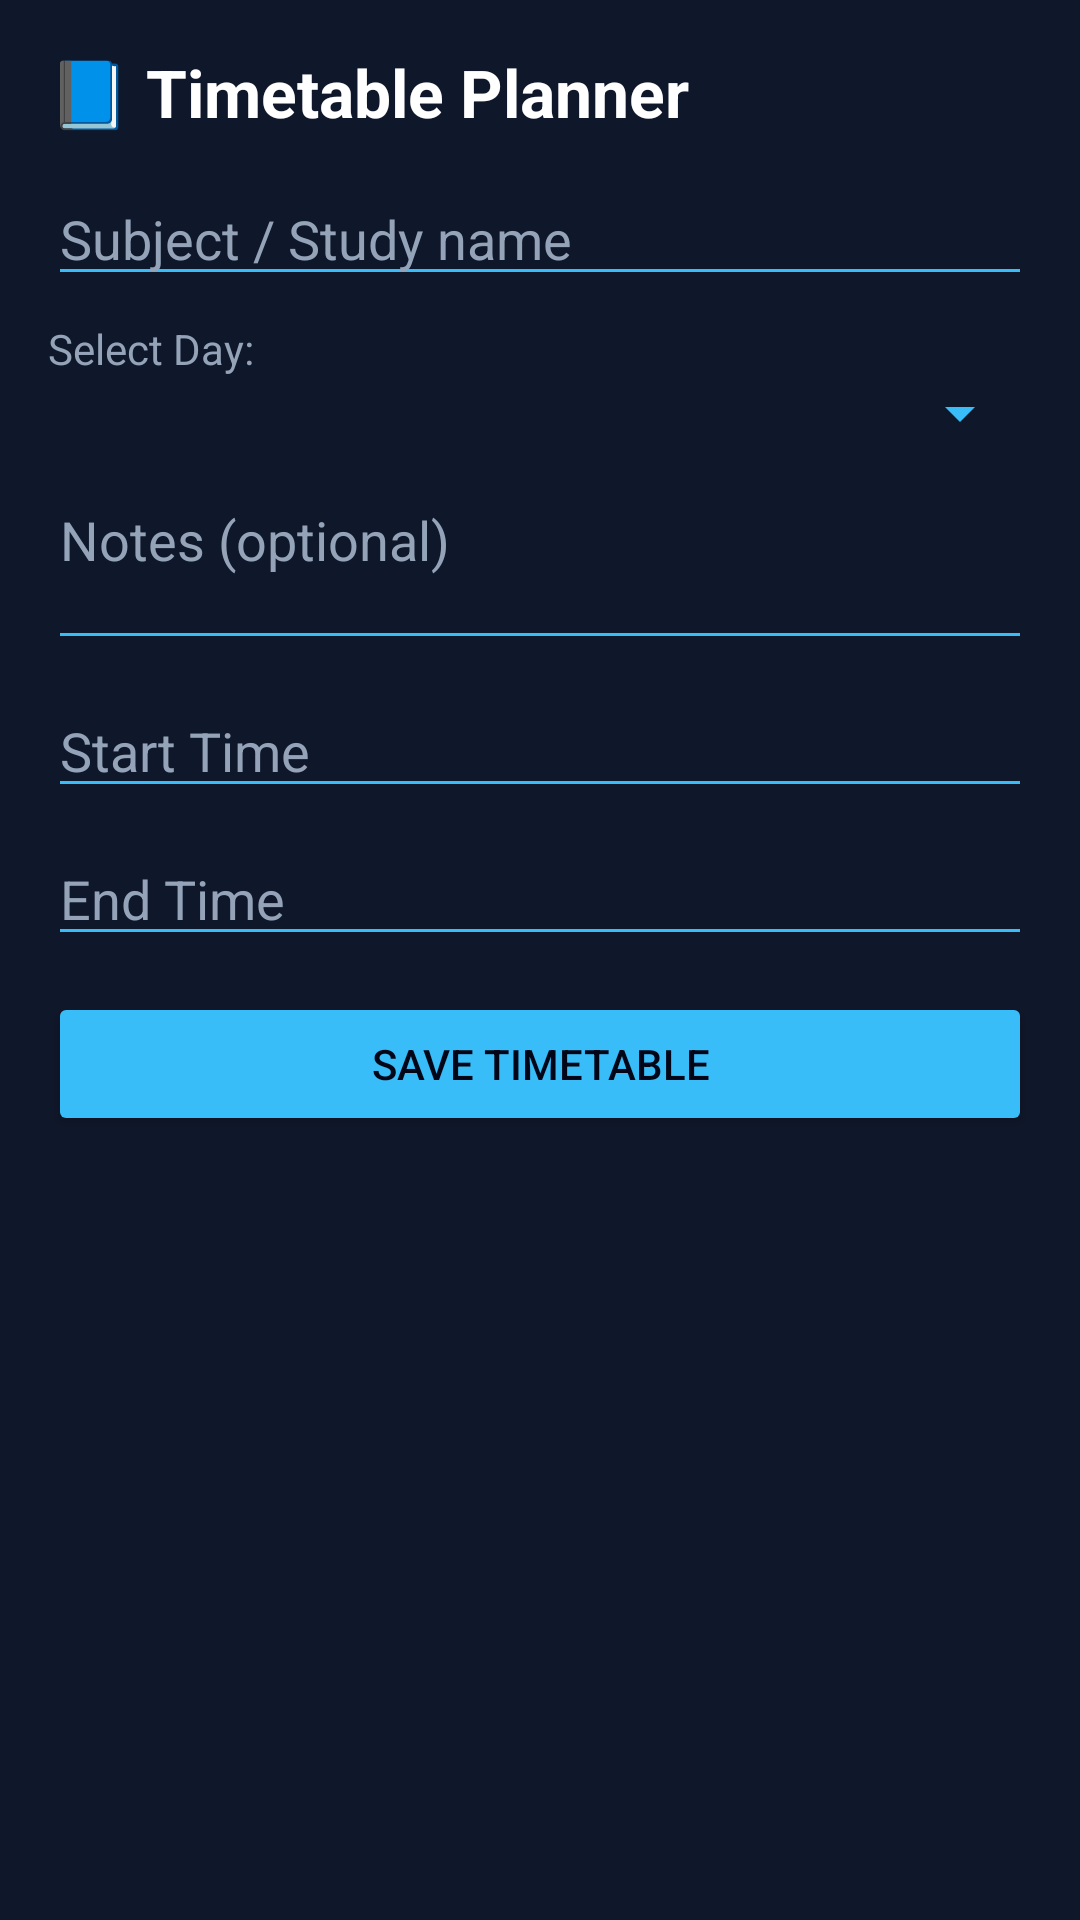

This screen was rendered from an Android layout file. Write that file and the resources it references.
<!-- AndroidManifest.xml: application theme Theme.EduLock -->
<!-- res/layout/fragment_planner.xml -->
<?xml version="1.0" encoding="utf-8"?>
<ScrollView xmlns:android="http://schemas.android.com/apk/res/android"
    android:layout_width="match_parent"
    android:layout_height="match_parent"
    android:background="#0F172A">

    <LinearLayout
        android:layout_width="match_parent"
        android:layout_height="wrap_content"
        android:orientation="vertical"
        android:padding="16dp">

        <TextView
            android:layout_width="match_parent"
            android:layout_height="wrap_content"
            android:text="📘 Timetable Planner"
            android:textSize="22sp"
            android:textStyle="bold"
            android:textColor="#FFFFFF"
            android:layout_marginBottom="12dp"/>

        
        <EditText
            android:id="@+id/etSubject"
            android:layout_width="match_parent"
            android:layout_height="wrap_content"
            android:hint="Subject / Study name"
            android:textColor="#FFFFFF"
            android:textColorHint="#94A3B8"
            android:inputType="text"
            android:backgroundTint="#38BDF8"/>

        
        <TextView
            android:layout_width="wrap_content"
            android:layout_height="wrap_content"
            android:text="Select Day:"
            android:textColor="#94A3B8"
            android:layout_marginTop="8dp"/>
        <Spinner
            android:id="@+id/spinnerDay"
            android:layout_width="match_parent"
            android:layout_height="wrap_content"
            android:backgroundTint="#38BDF8"
            android:padding="8dp"/>

        
        <EditText
            android:id="@+id/etNotes"
            android:layout_width="match_parent"
            android:layout_height="wrap_content"
            android:hint="Notes (optional)"
            android:textColor="#FFFFFF"
            android:textColorHint="#94A3B8"
            android:minLines="2"
            android:gravity="top"
            android:layout_marginTop="8dp"
            android:inputType="textMultiLine"
            android:backgroundTint="#38BDF8"/>

        
        <LinearLayout
            android:layout_width="match_parent"
            android:layout_height="wrap_content"
            android:orientation="horizontal"
            android:layout_marginTop="8dp">

            <EditText
                android:id="@+id/etStartTime"
                android:layout_width="0dp"
                android:layout_weight="1"
                android:layout_height="wrap_content"
                android:hint="Start Time"
                android:textColor="#FFFFFF"
                android:textColorHint="#94A3B8"
                android:focusable="false"
                android:clickable="true"
                android:backgroundTint="#38BDF8"/>

            <Spinner
                android:id="@+id/spinnerStartAmPm"
                android:layout_width="wrap_content"
                android:layout_height="wrap_content"
                android:visibility="gone"/>
        </LinearLayout>

        
        <LinearLayout
            android:layout_width="match_parent"
            android:layout_height="wrap_content"
            android:orientation="horizontal"
            android:layout_marginTop="8dp">

            <EditText
                android:id="@+id/etEndTime"
                android:layout_width="0dp"
                android:layout_weight="1"
                android:layout_height="wrap_content"
                android:hint="End Time"
                android:textColor="#FFFFFF"
                android:textColorHint="#94A3B8"
                android:focusable="false"
                android:clickable="true"
                android:backgroundTint="#38BDF8"/>

            <Spinner
                android:id="@+id/spinnerEndAmPm"
                android:layout_width="wrap_content"
                android:layout_height="wrap_content"
                android:visibility="gone"/>
        </LinearLayout>

        
        <Button
            android:id="@+id/btnSave"
            android:layout_width="match_parent"
            android:layout_height="wrap_content"
            android:text="Save Timetable"
            android:textColor="#020617"
            android:backgroundTint="#38BDF8"
            android:layout_marginTop="12dp"/>

        <ProgressBar
            android:id="@+id/progressBar"
            android:layout_width="wrap_content"
            android:layout_height="wrap_content"
            android:layout_gravity="center"
            android:visibility="gone"
            android:layout_marginTop="8dp"/>

        
        <HorizontalScrollView
            android:layout_width="match_parent"
            android:layout_height="wrap_content"
            android:layout_marginTop="16dp">

            <TableLayout
                android:id="@+id/tableLayout"
                android:layout_width="wrap_content"
                android:layout_height="wrap_content"
                android:stretchColumns="*">
                
            </TableLayout>
        </HorizontalScrollView>

    </LinearLayout>
</ScrollView>
<!-- resources referenced by this layout -->
<resources>
  <style name="Theme.EduLock" parent="Base.Theme.EduLock" />
  <style name="Base.Theme.EduLock" parent="Theme.Material3.DayNight.NoActionBar">
          
          <item name="colorPrimary">#38BDF8</item>
          <item name="android:windowBackground">#0F172A</item>
      </style>
</resources>
